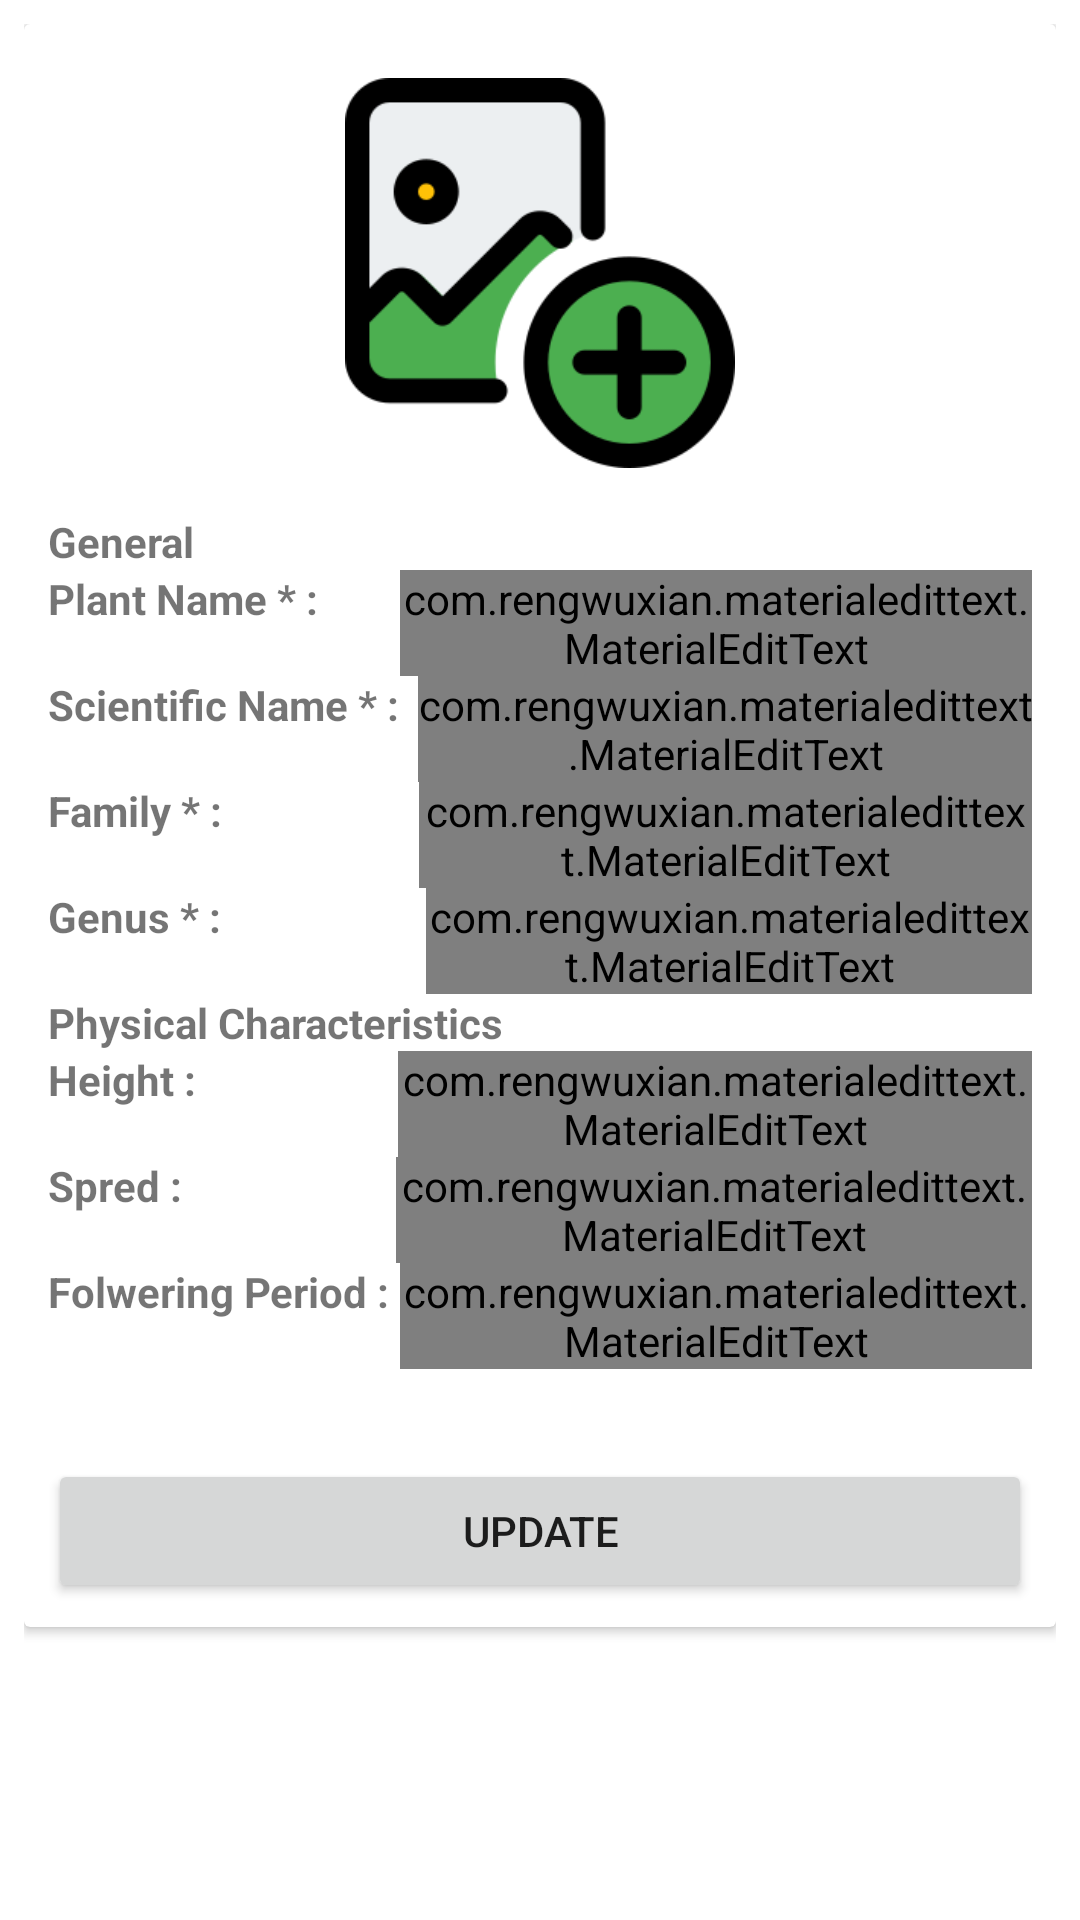

Here is an Android app screen rendered from its layout file. Give the layout XML and the strings, colors and styles it references.
<!-- AndroidManifest.xml: application theme AppTheme -->
<!-- res/layout/activity_plant_view.xml -->
<?xml version="1.0" encoding="utf-8"?>
<RelativeLayout xmlns:android="http://schemas.android.com/apk/res/android"
    xmlns:tools="http://schemas.android.com/tools"
    android:layout_width="match_parent"
    android:layout_height="match_parent"
    android:background="@color/plantAddBackground"
    android:padding="8dp"
    tools:context=".EditProfile">

    <androidx.cardview.widget.CardView
        android:layout_width="match_parent"
        android:layout_height="wrap_content">

        <RelativeLayout
            android:layout_width="match_parent"
            android:layout_height="match_parent"
            android:padding="8dp">

            <androidx.appcompat.widget.AppCompatImageView
                android:id="@+id/plant_image"
                android:layout_width="match_parent"
                android:layout_height="150dp"
                android:layout_centerHorizontal="true"
                android:layout_marginTop="0dp"
                android:padding="10dp"
                android:src="@drawable/add_image" />

            <LinearLayout
                android:layout_width="match_parent"
                android:layout_height="wrap_content"
                android:layout_marginTop="155dp"
                android:orientation="vertical">

                <TextView
                    android:layout_width="wrap_content"
                    android:layout_height="wrap_content"
                    android:text="General"
                    android:textStyle="bold" />

                <LinearLayout
                    android:layout_width="match_parent"
                    android:layout_height="wrap_content"
                    android:orientation="horizontal">

                    <TextView
                        android:layout_width="wrap_content"
                        android:layout_height="wrap_content"
                        android:text="Plant Name * : "
                        android:textStyle="bold" />

                    <com.rengwuxian.materialedittext.MaterialEditText
                        android:layout_width="match_parent"
                        android:layout_height="wrap_content"
                        android:id="@+id/plantName"
                        android:layout_marginLeft="24dp"
                        android:inputType="textPersonName">

                    </com.rengwuxian.materialedittext.MaterialEditText>
                </LinearLayout>

                <LinearLayout
                    android:layout_width="match_parent"
                    android:layout_height="wrap_content"
                    android:orientation="horizontal">

                    <TextView
                        android:layout_width="wrap_content"
                        android:layout_height="wrap_content"
                        android:text="Scientific Name * : "
                        android:textStyle="bold" />

                    <com.rengwuxian.materialedittext.MaterialEditText
                        android:layout_width="match_parent"
                        android:layout_height="wrap_content"
                        android:id="@+id/sci_name"
                        android:layout_marginLeft="3dp"
                        android:inputType="textEmailAddress">

                    </com.rengwuxian.materialedittext.MaterialEditText>
                </LinearLayout>

                <LinearLayout
                    android:layout_width="match_parent"
                    android:layout_height="wrap_content"
                    android:orientation="horizontal">

                    <TextView
                        android:layout_width="wrap_content"
                        android:layout_height="wrap_content"
                        android:text="Family * : "
                        android:textStyle="bold" />

                    <com.rengwuxian.materialedittext.MaterialEditText
                        android:layout_width="match_parent"
                        android:layout_height="wrap_content"
                        android:id="@+id/family"
                        android:layout_marginLeft="62dp"
                        android:inputType="textPersonName">

                    </com.rengwuxian.materialedittext.MaterialEditText>
                </LinearLayout>

                <LinearLayout
                    android:layout_width="match_parent"
                    android:layout_height="wrap_content"
                    android:orientation="horizontal">

                    <TextView
                        android:layout_width="wrap_content"
                        android:layout_height="wrap_content"
                        android:text="Genus * : "
                        android:textStyle="bold" />

                    <com.rengwuxian.materialedittext.MaterialEditText
                        android:layout_width="match_parent"
                        android:layout_height="wrap_content"
                        android:id="@+id/genus"
                        android:layout_marginLeft="65dp"
                        android:inputType="textPersonName">

                    </com.rengwuxian.materialedittext.MaterialEditText>
                </LinearLayout>

                <TextView
                    android:layout_width="wrap_content"
                    android:layout_height="wrap_content"
                    android:text="Physical Characteristics"
                    android:textStyle="bold" />

                <LinearLayout
                    android:layout_width="match_parent"
                    android:layout_height="wrap_content"
                    android:orientation="horizontal">

                    <TextView
                        android:layout_width="wrap_content"
                        android:layout_height="wrap_content"
                        android:text="Height : "
                        android:textStyle="bold" />

                    <com.rengwuxian.materialedittext.MaterialEditText
                        android:layout_width="match_parent"
                        android:layout_height="wrap_content"
                        android:id="@+id/height"
                        android:layout_marginLeft="64dp"
                        android:inputType="textPersonName">

                    </com.rengwuxian.materialedittext.MaterialEditText>
                </LinearLayout>

                <LinearLayout
                    android:layout_width="match_parent"
                    android:layout_height="wrap_content"
                    android:orientation="horizontal">

                    <TextView
                        android:layout_width="wrap_content"
                        android:layout_height="wrap_content"
                        android:text="Spred : "
                        android:textStyle="bold" />

                    <com.rengwuxian.materialedittext.MaterialEditText
                        android:layout_width="match_parent"
                        android:layout_height="wrap_content"
                        android:id="@+id/spread"
                        android:layout_marginLeft="68dp"
                        android:inputType="textPersonName">

                    </com.rengwuxian.materialedittext.MaterialEditText>
                </LinearLayout>

                <LinearLayout
                    android:layout_width="match_parent"
                    android:layout_height="wrap_content"
                    android:orientation="horizontal">

                    <TextView
                        android:layout_width="wrap_content"
                        android:layout_height="wrap_content"
                        android:text="Folwering Period : "
                        android:textStyle="bold" />

                    <com.rengwuxian.materialedittext.MaterialEditText
                        android:layout_width="match_parent"
                        android:layout_height="wrap_content"
                        android:id="@+id/flow_period"
                        android:inputType="textPersonName">

                    </com.rengwuxian.materialedittext.MaterialEditText>
                </LinearLayout>


                <LinearLayout
                    android:layout_width="match_parent"
                    android:layout_height="wrap_content"
                    android:orientation="horizontal">

                    <Button
                        android:id="@+id/update_plant"
                        android:layout_width="match_parent"
                        android:layout_height="wrap_content"
                        android:layout_marginTop="30dp"
                        android:text="Update" />

                </LinearLayout>

            </LinearLayout>

        </RelativeLayout>
    </androidx.cardview.widget.CardView>


</RelativeLayout>
<!-- resources referenced by this layout -->
<resources>
  <color name="plantAddBackground">#ffffff</color>
  <!-- drawable add_image: png bitmap (drawable-xxhdpi, 11236 bytes) -->
  <style name="AppTheme" parent="Theme.AppCompat.Light.NoActionBar">
          
          <item name="colorPrimary">@color/colorPrimary</item>
          <item name="colorPrimaryDark">@color/colorPrimaryDark</item>
          <item name="colorAccent">@color/colorAccent</item>
      </style>
  <color name="colorPrimary">#1F9532</color>
  <color name="colorPrimaryDark">#FF000000</color>
  <color name="colorAccent">#03DAC5</color>
</resources>
